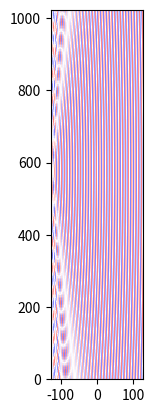

Reproduce this figure in Python.
import numpy as np
import matplotlib as mpl
import matplotlib.pyplot as plt
from matplotlib.colors import LinearSegmentedColormap
from math import sqrt, pi

# PRINT OPTIONS
np.set_printoptions(precision=3)

# CONSTANTS FOR DIMENSIONS
WINDOW_H = 256
WINDOW_W = 1024

def init_inputspace(width, height, init_x, init_y):
    '''Set up the space of inputs, implemented as a numpy array.
    '''
    xspace = np.broadcast_to(np.array(range(width)), (height, width))
    yspace = np.broadcast_to(np.array(range(height)), (width, height)).transpose()
    inputs = np.empty([height, width, 2])
    inputs[:,:,0] = -yspace + init_y
    inputs[:,:,1] = xspace + init_x
    return inputs

def coordinates(inputspace, x, y):
    '''Given x and y coordinates, return the array element of the input space
       in input coordinates.'''
    return inputspace[-y, x]

def toindex(inputspace, x, y):
    indices = np.round([-y+inputspace[0,0,1],x+inputspace[0,0,0]]).astype(int).transpose()
    """
    indices = indices[indices[:,:,0] >= 0]
    indices = indices[indices[:,:,0] < inputspace.shape[0]-1]
    indices = indices[indices[:,:,1] >= 0]
    indices = indices[indices[:,:,1] < inputspace.shape[1]-1]
    """
    return indices

def constant(inputspace, k):
    return np.ones([inputspace.shape[0], inputspace.shape[1]])*k

def circularwave(inputspace, x, y, wl):
    '''Represents and individual circular wave'''
    outputspace = np.empty([inputspace.shape[0], inputspace.shape[1]])
    outputspace[:,:] = np.sqrt((inputspace[:,:,0] - x)**2 + (inputspace[:,:,1] - y)**2)
    outputspace[:,:] = np.sin(2*pi*outputspace[:,:]/wl)
    return outputspace

def traceray(inputspace, x, y, wl, count):
    outputspace = constant(inputspace, 0)
    distance=1000
    position=np.broadcast_to([x,y], (count, 2))
    rng = np.random.default_rng()
    direction=rng.random(count)*2-1
    direction=np.array((np.cos(direction*pi/2), np.sin(direction*pi/2))).transpose()
    print(position)
    print(direction)
    k = 0
    while k < distance:
        indices = toindex(inputspace, position[:,0], position[:,1])
        print(indices.transpose())
        position = position + direction
        k += 1
    return outputspace

# CREATE DIFFRACTION
inputspace = init_inputspace(WINDOW_W, WINDOW_H, 0, (WINDOW_H - 1)/2)
outputspace = constant(inputspace, 0)
outputspace += circularwave(inputspace, 16, -32, 16)
outputspace += circularwave(inputspace, 16, 32, 16)
outputspace += traceray(inputspace, 16, -32, 1, 3)

plt.imshow(outputspace, \
           extent=[np.min(inputspace[:,:,0]), np.max(inputspace[:,:,0]), np.min(inputspace[:,:,1]), np.max(inputspace[:,:,1])], \
           interpolation='nearest', vmin=-4, vmax=4, cmap=mpl.cm.bwr)
plt.show()
